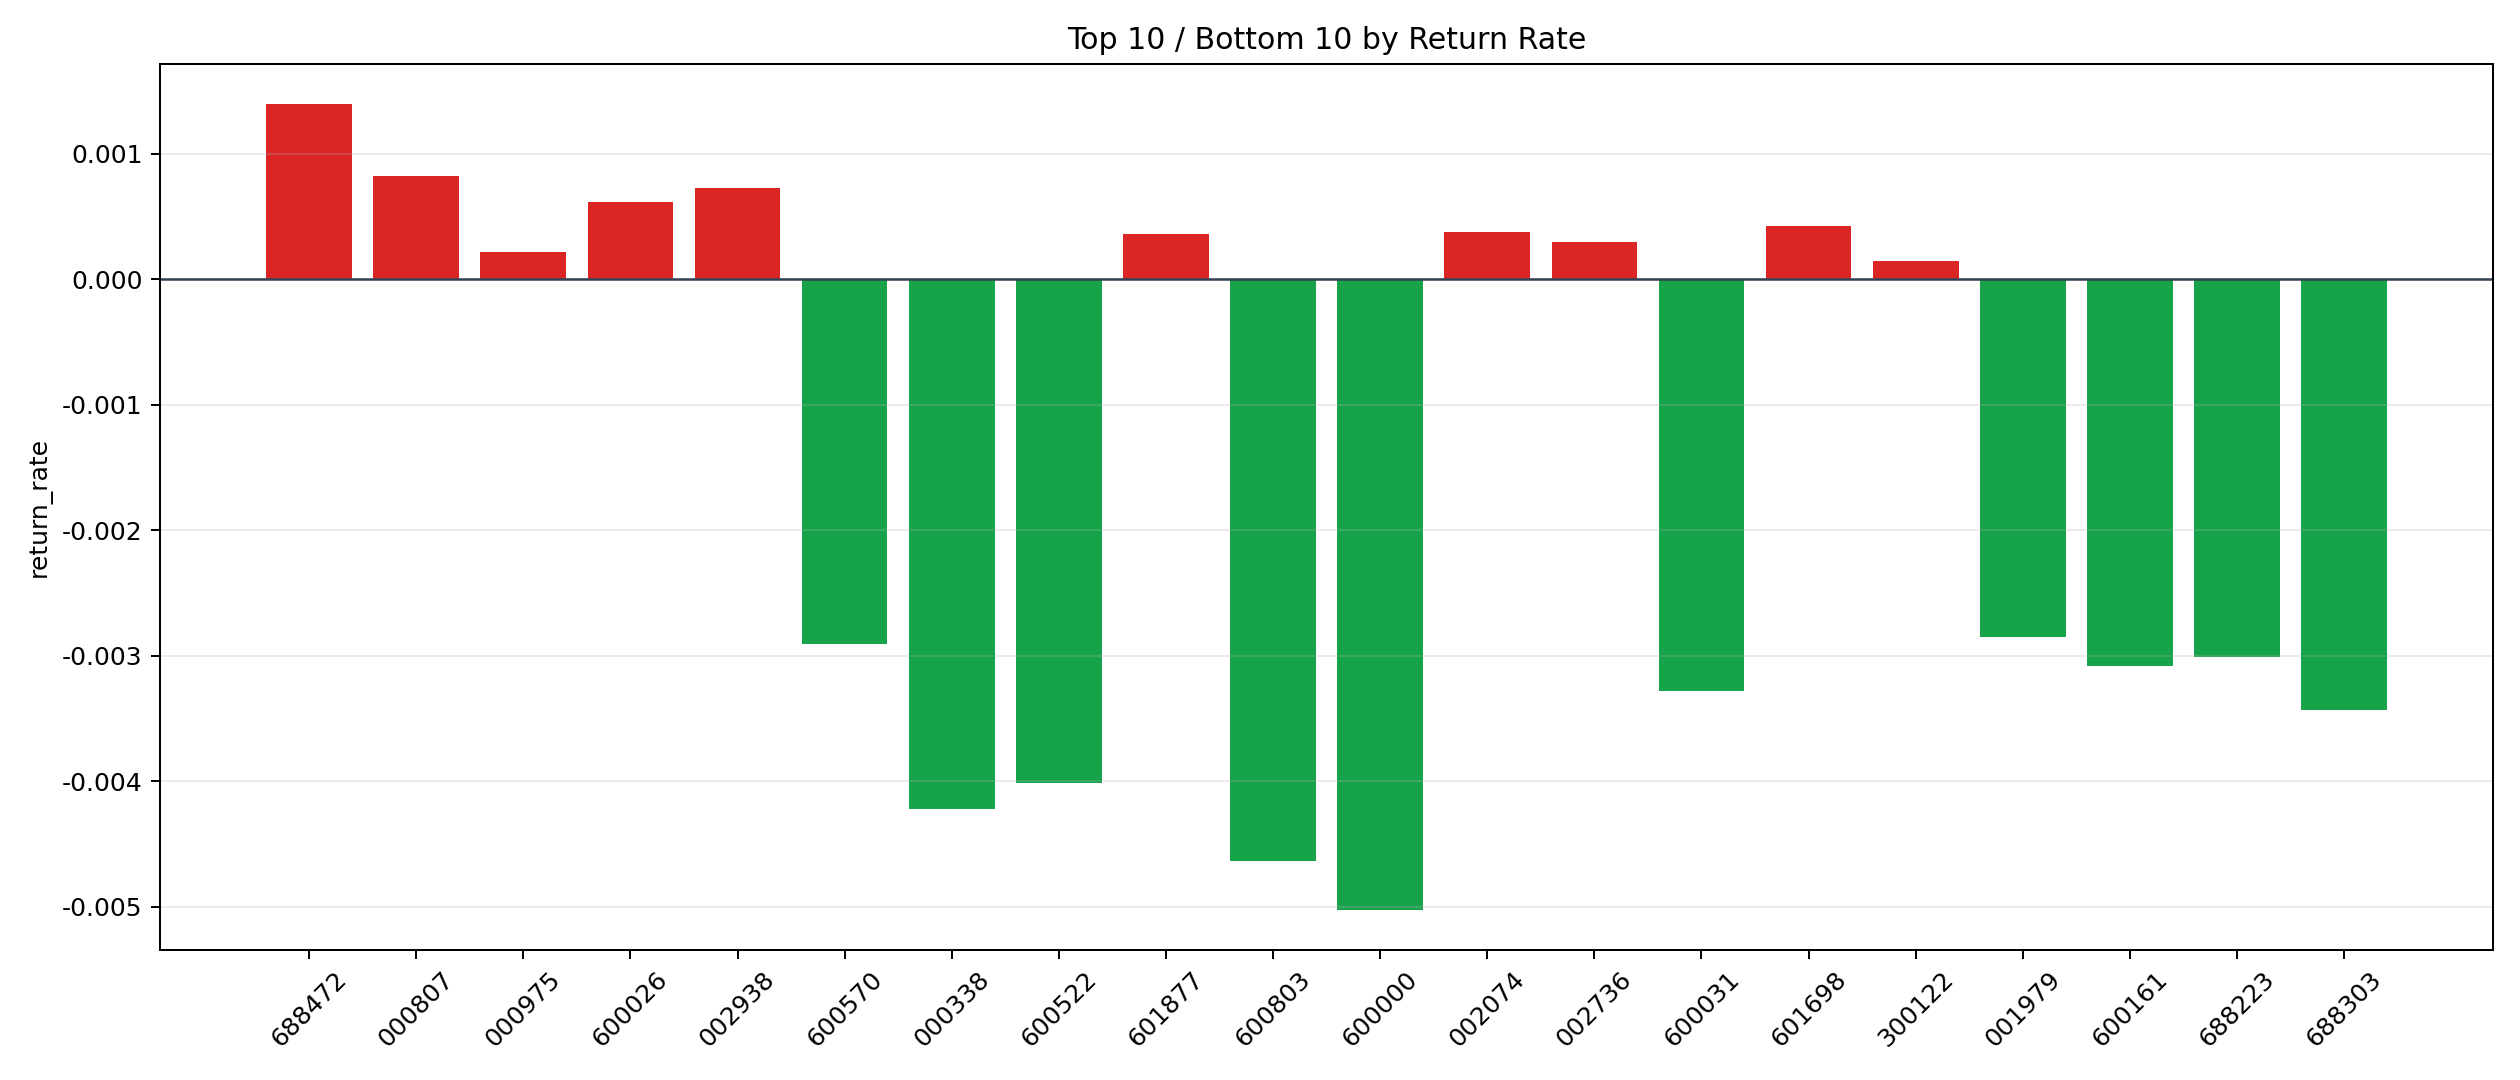

Data behind this chart, as committed beside it:
symbol, n_trades, total_pnl, total_entry_notional, return_rate
688472, 151, 3734, 2672769, 0.001397
000807, 74, 1065, 1300729, 0.0008188
002938, 11, 141.1, 194764, 0.0007246
600026, 16, 169.4, 274553, 0.0006169
601698, 185, 1328, 3135780, 0.0004236
002074, 170, 1038, 2769237, 0.0003748
601877, 37, 239.4, 664963, 0.00036
002736, 17, 88.36, 297132, 0.0002974
000975, 58, 214.2, 1004188, 0.0002133
300122, 115, 279.8, 1952933, 0.0001433
600489, 108, 284.1, 2128292, 0.0001335
601136, 20, 10.33, 336018, 0.00003075
600415, 397, -97.07, 6955396, -0.00001396
600183, 251, -302.2, 4218868, -0.00007164
601238, 72, -96.84, 1268368, -0.00007635
601881, 202, -430.7, 3548560, -0.0001214
601236, 41, -102.9, 739471, -0.0001391
002180, 49, -124.5, 863071, -0.0001443
000776, 115, -335.6, 1974005, -0.00017
600958, 71, -223.6, 1313267, -0.0001702
000876, 49, -200.3, 901849, -0.0002222
601688, 80, -494.4, 1379357, -0.0003585
002709, 241, -2097, 4297227, -0.0004881
002600, 1236, -11235, 22655738, -0.0004959
601728, 404, -4170, 7374255, -0.0005655
000983, 126, -1342, 2255184, -0.0005951
600585, 71, -747, 1254922, -0.0005953
600104, 494, -5335, 8955282, -0.0005957
300059, 2700, -30308, 50697417, -0.0005978
603806, 52, -542.9, 893559, -0.0006076
601012, 429, -4649, 7578606, -0.0006134
000938, 1070, -12340, 19373249, -0.0006369
600346, 55, -599.6, 937029, -0.0006399
600233, 249, -2737, 4152555, -0.0006591
688599, 139, -1665, 2491596, -0.0006681
300433, 1079, -13465, 18859749, -0.000714
600196, 39, -549.9, 672537, -0.0008177
002463, 6, -79.35, 95433, -0.0008314
600588, 820, -12389, 14323231, -0.000865
002241, 976, -15704, 17560974, -0.0008943
600875, 47, -837.7, 893976, -0.000937
600362, 66, -984.9, 1050697, -0.0009373
601059, 236, -4029, 4228468, -0.0009529
601699, 102, -1788, 1857519, -0.0009626
601360, 652, -11471, 11670379, -0.0009829
601899, 479, -8434, 8543414, -0.0009871
600438, 844, -14914, 14980073, -0.0009956
600089, 968, -17457, 17358289, -0.001006
601138, 868, -17420, 15433227, -0.001129
002236, 217, -4519, 3913128, -0.001155
002601, 6, -115.4, 97955, -0.001178
601872, 457, -9218, 7652274, -0.001205
000617, 943, -20593, 16800709, -0.001226
603659, 90, -2039, 1623623, -0.001256
601600, 526, -12117, 9309834, -0.001301
600460, 89, -2130, 1545862, -0.001378
002459, 372, -9219, 6479086, -0.001423
002050, 369, -9050, 6307250, -0.001435
601898, 35, -885.7, 603247, -0.001468
300413, 54, -1297, 880582, -0.001472
... 39 more rows
